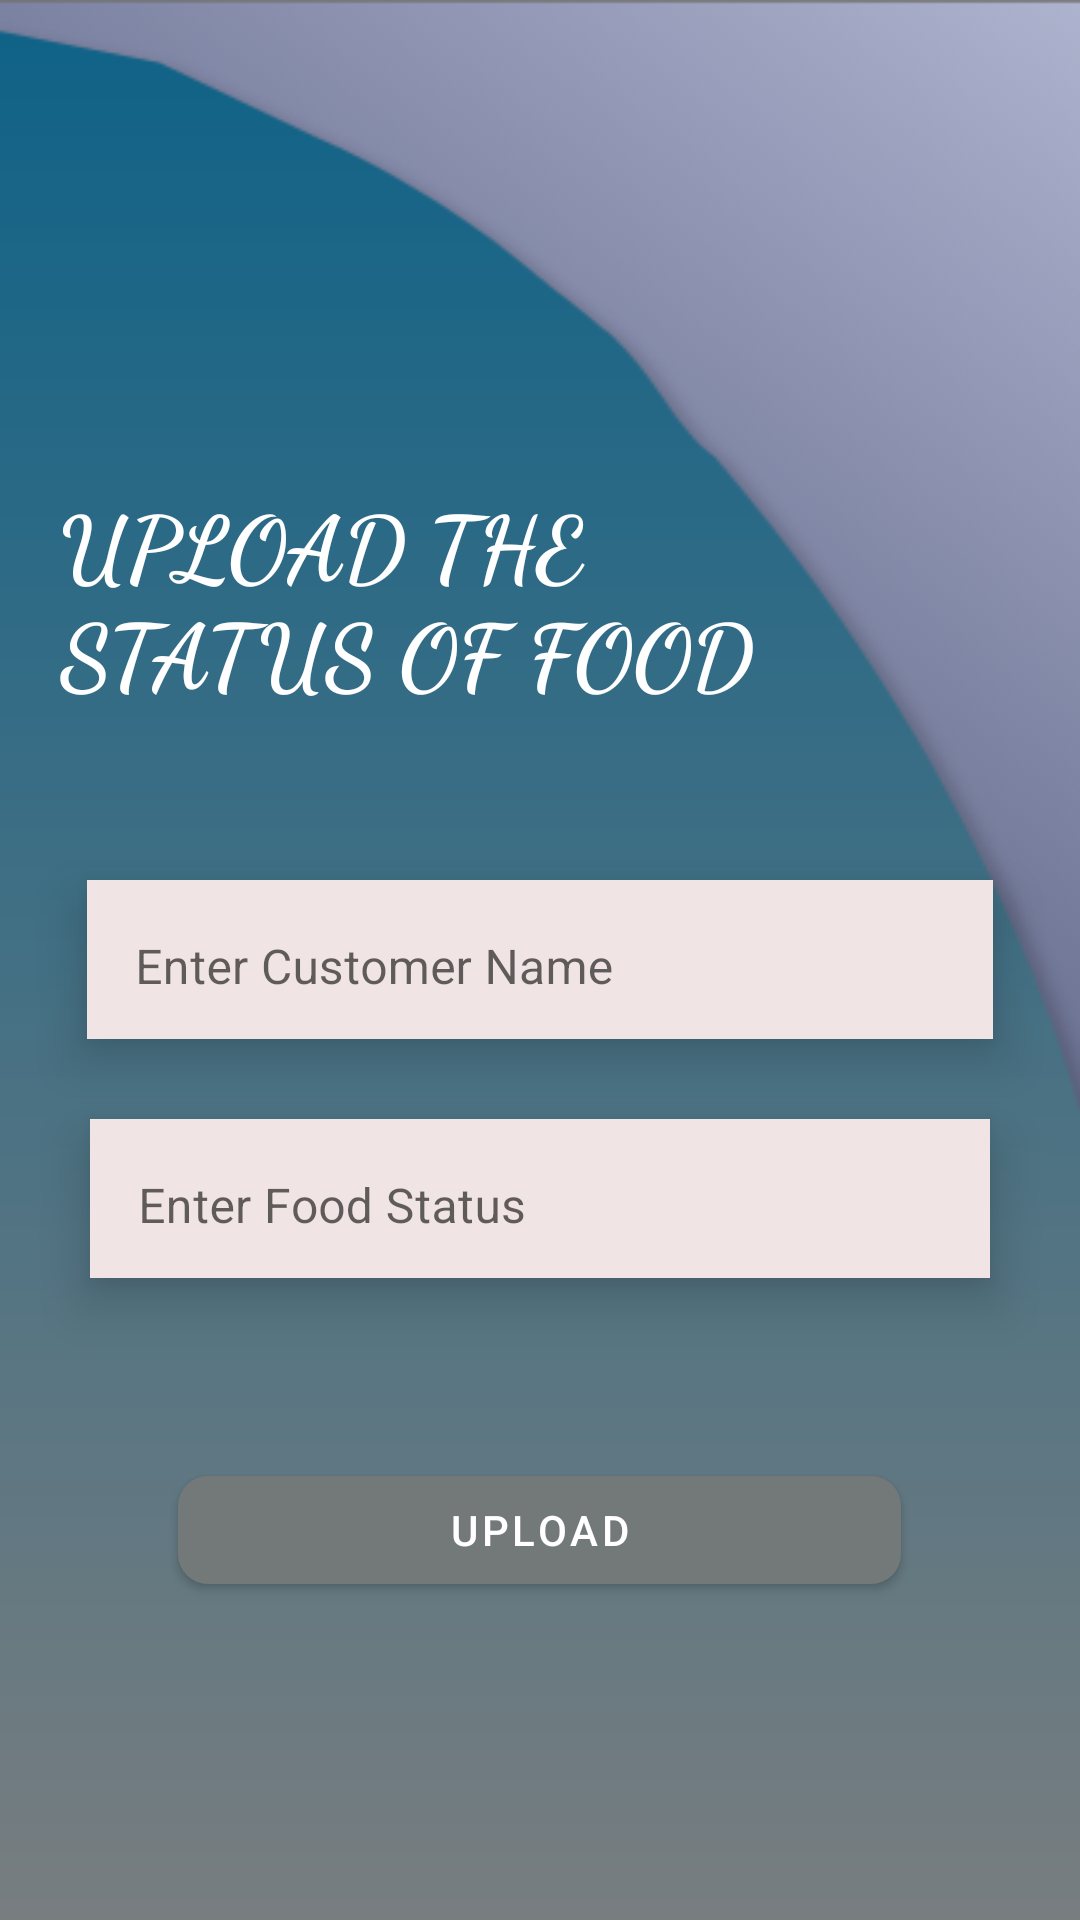

Write the Android layout XML for this screen, with the resource values it uses.
<!-- AndroidManifest.xml: application theme Theme.Restro -->
<!-- res/layout/activity_status.xml -->
<?xml version="1.0" encoding="utf-8"?>
<RelativeLayout xmlns:android="http://schemas.android.com/apk/res/android"
    xmlns:app="http://schemas.android.com/apk/res-auto"
    xmlns:tools="http://schemas.android.com/tools"
    android:layout_width="match_parent"
    android:background="@drawable/sttatus"
    android:layout_height="match_parent"
    tools:context=".status">

    <com.google.android.material.textview.MaterialTextView
        android:layout_width="240dp"
        android:layout_height="112dp"
        android:layout_marginTop="160dp"
        android:layout_marginLeft="20dp"
        android:fontFamily="cursive"
        android:textFontWeight="700"
        android:text="UPLOAD THE STATUS OF FOOD"
        android:textColor="@color/design_default_color_on_primary"
        android:textSize="30dp">

    </com.google.android.material.textview.MaterialTextView>

    <com.google.android.material.textfield.TextInputLayout
        android:id="@+id/id"
        style="@style/Widget.MaterialComponents.TextInputLayout.OutlinedBox.Dense"
        android:layout_width="302dp"
        android:layout_height="wrap_content"
        android:layout_centerInParent="true"
        android:layout_marginBottom="-79dp"

        android:elevation="10dp"
        android:hint="Enter Customer Name"
        app:boxStrokeWidth="0dp"
        android:background="#F1E4E4"
        app:boxStrokeWidthFocused="0dp">

        <com.google.android.material.textfield.TextInputEditText
            android:layout_width="match_parent"

            android:layout_height="wrap_content" />
    </com.google.android.material.textfield.TextInputLayout>

    <com.google.android.material.textfield.TextInputLayout
        android:id="@+id/status"
        android:layout_alignBottom="@+id/id"
        app:boxStrokeWidth="0dp"
        app:boxStrokeWidthFocused="0dp"
        style="@style/Widget.MaterialComponents.TextInputLayout.OutlinedBox.Dense"
        android:layout_width="300dp"
        android:layout_height="wrap_content"
        android:elevation="10dp"

        android:layout_centerHorizontal="true"
      android:background="#F1E4E4"
        android:layout_marginBottom="-80dp"
        android:hint="Enter Food Status">
        <com.google.android.material.textfield.TextInputEditText
            android:layout_width="match_parent"
            android:layout_height="wrap_content" />
    </com.google.android.material.textfield.TextInputLayout>

    <com.google.android.material.button.MaterialButton
        android:layout_width="241dp"
        android:id="@+id/submit"
        android:layout_height="wrap_content"
        android:layout_alignBottom="@+id/id"
        android:elevation="20dp"
        app:cornerRadius="10dp"
        android:layout_centerHorizontal="true"
        android:layout_marginBottom="-188dp"
        android:text="UPLOAD"></com.google.android.material.button.MaterialButton>
</RelativeLayout>
<!-- resources referenced by this layout -->
<resources>
  <!-- drawable sttatus: png bitmap (drawable, 36063 bytes) -->
  <style name="Theme.Restro" parent="Theme.MaterialComponents.DayNight.DarkActionBar">
          
          <item name="colorPrimary">@color/purple_500</item>
          <item name="colorPrimaryVariant">@color/purple_700</item>
          <item name="colorOnPrimary">@color/white</item>
          
          <item name="colorSecondary">@color/teal_200</item>
          <item name="colorSecondaryVariant">@color/teal_700</item>
          <item name="colorOnSecondary">@color/black</item>
          
          <item name="android:statusBarColor">@color/purple_700</item>
          
      </style>
  <color name="purple_500">#737878</color>
  <color name="purple_700">#FF3700B3</color>
  <color name="white">#FFFFFFFF</color>
  <color name="teal_200">#FFF3F3</color>
  <color name="teal_700">#FF018786</color>
  <color name="black">#FF000000</color>
</resources>
